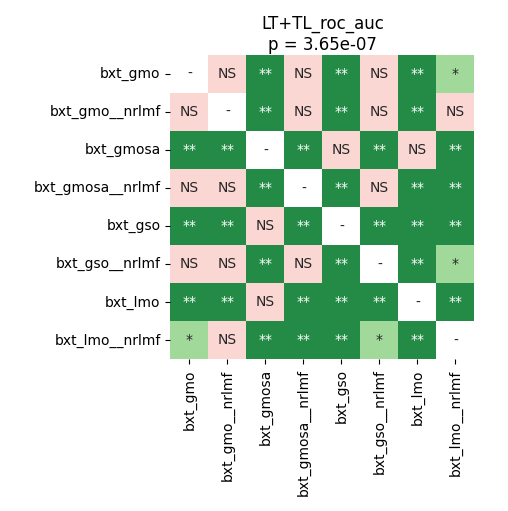

Data behind this chart, as committed beside it:
	bxt_gmo	bxt_gmo__nrlmf	bxt_gmosa	bxt_gmosa__nrlmf	bxt_gso	bxt_gso__nrlmf	bxt_lmo	bxt_lmo__nrlmf
bxt_gmo	1.0	1.0	0.003217	1.0	0.003217	1.0	0.003217	0.0403
bxt_gmo__nrlmf	1.0	1.0	0.003217	0.9722	0.003217	0.4102	0.003217	0.09023
bxt_gmosa	0.003217	0.003217	1.0	0.003217	0.2135	0.003217	1.0	0.003217
bxt_gmosa__nrlmf	1.0	0.9722	0.003217	1.0	0.003217	1.0	0.003217	0.003217
bxt_gso	0.003217	0.003217	0.2135	0.003217	1.0	0.003217	0.003217	0.003217
bxt_gso__nrlmf	1.0	0.4102	0.003217	1.0	0.003217	1.0	0.003217	0.01519
bxt_lmo	0.003217	0.003217	1.0	0.003217	0.003217	0.003217	1.0	0.003217
bxt_lmo__nrlmf	0.0403	0.09023	0.003217	0.003217	0.003217	0.01519	0.003217	1.0
